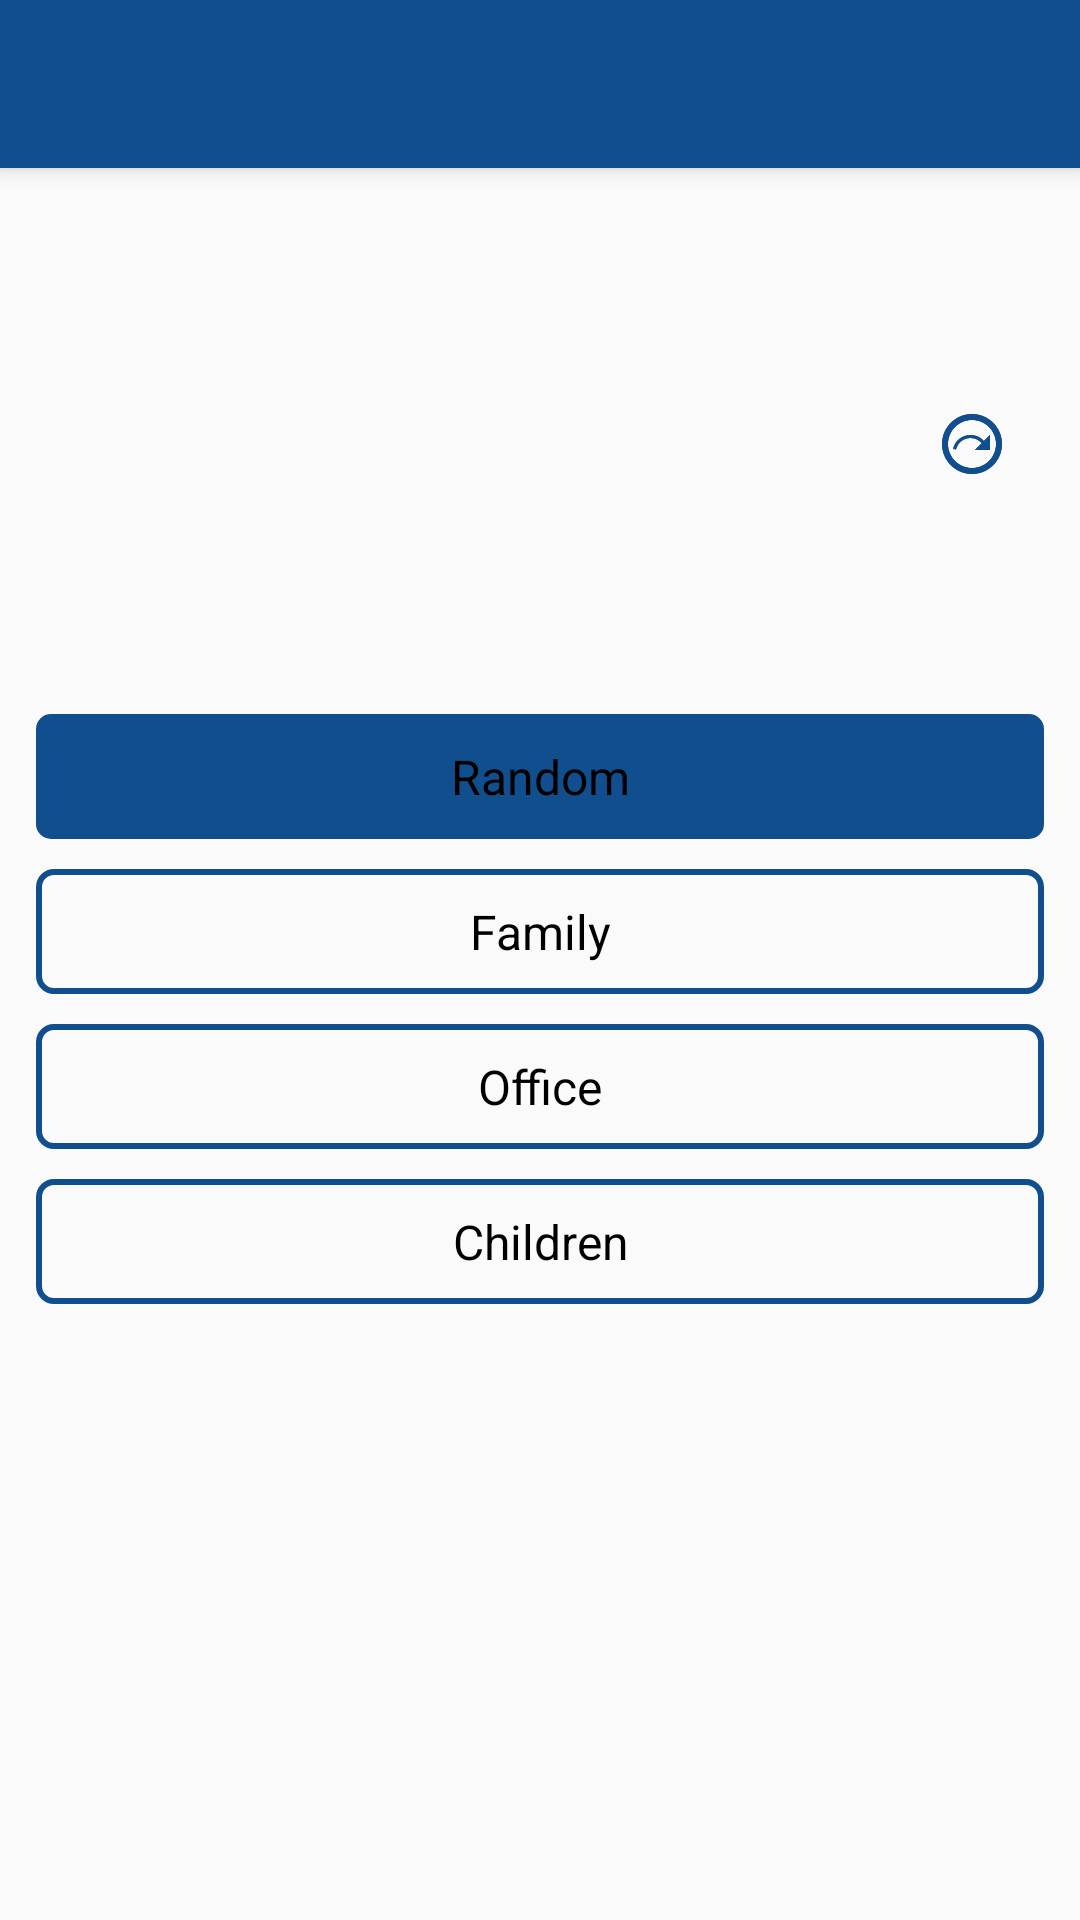

Write the Android layout XML for this screen, with the resource values it uses.
<!-- AndroidManifest.xml: application theme Theme.MyApplication -->
<!-- res/layout/activity_new_excuse.xml -->
<?xml version="1.0" encoding="utf-8"?>
<androidx.coordinatorlayout.widget.CoordinatorLayout xmlns:android="http://schemas.android.com/apk/res/android"
    android:layout_width="match_parent"
    android:layout_height="match_parent"
    xmlns:tools="http://schemas.android.com/tools"
    xmlns:app="http://schemas.android.com/apk/res-auto"
    tools:context=".ui.presentation.MainActivity">


    <include layout="@layout/toolbar_main" android:id="@+id/appbar"/>

    <ScrollView
        app:layout_behavior="com.google.android.material.appbar.AppBarLayout$ScrollingViewBehavior"
        android:layout_width="match_parent"
        android:layout_height="wrap_content">
        <LinearLayout
            android:layout_width="match_parent"
            android:layout_height="wrap_content"
            android:orientation="vertical"
            android:padding="12dp"
            android:clipToPadding="false">
            <FrameLayout
                android:layout_width="match_parent"
                android:layout_height="wrap_content">
                <TextView
                    android:id="@+id/excuse_text"
                    android:layout_width="match_parent"
                    android:layout_height="wrap_content"
                    android:gravity="center"
                    android:minHeight="160dp"
                    android:padding="12dp"
                    android:textSize="16sp"
                    android:textStyle="bold"
                    android:textColor="@android:color/black"
                    android:textIsSelectable="true"
                    android:drawablePadding="5dp"
                    android:background="@drawable/main_text_view_background"
                    app:drawableTint="@color/blue"
                    app:drawableEndCompat="@drawable/ic_outline_next_plan_24" />
                <ImageButton
                    android:contentDescription="@string/next_excuse"
                    android:id="@+id/next_button"
                    android:padding="2dp"
                    android:layout_width="28dp"
                    android:layout_height="28dp"
                    android:layout_margin="10dp"
                    android:layout_gravity="center_vertical|end"
                    app:tint="@color/blue"
                    android:src="@drawable/ic_outline_next_plan_24"
                    android:background="@drawable/transparent_ripple"/>
                <androidx.core.widget.ContentLoadingProgressBar
                    android:id="@+id/progress_circular"
                    android:layout_width="24dp"
                    android:layout_height="24dp"
                    android:layout_margin="12dp"
                    android:layout_gravity="center_vertical|end"
                    android:progress="40"
                    android:background="@android:color/white"
                    style="@android:style/Widget.DeviceDefault.Light.ProgressBar.Small"
                    android:visibility="gone"/>
            </FrameLayout>
            <RadioGroup
                android:id="@+id/category_radio"
                android:clipToPadding="false"
                android:orientation="vertical"
                android:layout_width="match_parent"
                android:layout_height="wrap_content"
                android:checkedButton="@id/random">

                <RadioButton
                    android:id="@+id/random"
                    android:layout_width="match_parent"
                    android:layout_height="wrap_content"
                    style="@style/Theme.MyApplication.RadioButton"
                    android:text="@string/random"/>
                <RadioButton
                    android:id="@+id/family"
                    android:layout_width="match_parent"
                    android:layout_height="wrap_content"
                    style="@style/Theme.MyApplication.RadioButton"
                    android:text="@string/family"/>
                <RadioButton
                    android:id="@+id/office"
                    android:layout_width="match_parent"
                    android:layout_height="wrap_content"
                    style="@style/Theme.MyApplication.RadioButton"
                    android:text="@string/office"/>
                <RadioButton
                    android:id="@+id/children"
                    android:layout_width="match_parent"
                    android:layout_height="wrap_content"
                    style="@style/Theme.MyApplication.RadioButton"
                    android:text="@string/children"/>

            </RadioGroup>
        </LinearLayout>
    </ScrollView>
</androidx.coordinatorlayout.widget.CoordinatorLayout>
<!-- res/layout/toolbar_main.xml (included above) -->
<?xml version="1.0" encoding="utf-8"?>
<com.google.android.material.appbar.AppBarLayout xmlns:android="http://schemas.android.com/apk/res/android"
    xmlns:app="http://schemas.android.com/apk/res-auto"
    android:layout_width="match_parent"
    android:layout_height="wrap_content"
    app:layout_behavior="com.google.android.material.appbar.AppBarLayout$Behavior">
    <androidx.appcompat.widget.Toolbar
        android:background="@color/blue"
        android:id="@+id/toolbar"
        android:layout_width="match_parent"
        android:theme="@style/ThemeOverlay.AppCompat.ActionBar"
        app:popupTheme="@style/ThemeOverlay.AppCompat.Light"
        app:titleTextAppearance="@style/Theme.MyApplication.ToolbarTitle"
        app:subtitleTextAppearance="@style/Theme.MyApplication.ToolbarSubtitle"
        android:layout_height="?attr/actionBarSize"/>
</com.google.android.material.appbar.AppBarLayout>
<!-- resources referenced by this layout -->
<resources>
  <color name="blue">#FF104E8E</color>
  <!-- drawable ic_outline_next_plan_24 (drawable) -->
  <vector android:height="24dp" android:tint="#000000"
      android:viewportHeight="24" android:viewportWidth="24"
      android:width="24dp" xmlns:android="http://schemas.android.com/apk/res/android">
      <path android:fillColor="@android:color/white" android:pathData="M12,2C6.48,2 2,6.48 2,12c0,5.52 4.48,10 10,10s10,-4.48 10,-10C22,6.48 17.52,2 12,2zM12,20c-4.42,0 -8,-3.58 -8,-8s3.58,-8 8,-8s8,3.58 8,8S16.42,20 12,20z"/>
      <path android:fillColor="@android:color/white" android:pathData="M15.97,11.03C14.87,9.79 13.28,9 11.5,9c-2.82,0 -5.18,1.95 -5.82,4.56l0.96,0.32C7.15,11.66 9.13,10 11.5,10c1.51,0 2.85,0.68 3.76,1.74L13,14h5V9L15.97,11.03z"/>
  </vector>
  <!-- drawable transparent_ripple (drawable) -->
  <?xml version="1.0" encoding="utf-8"?>
  <layer-list xmlns:android="http://schemas.android.com/apk/res/android">
      <item>
          <shape>
              <solid android:color="@android:color/transparent"/>
          </shape>
      </item>
      <item>
          <ripple android:color="@color/gray_dark">
              <item android:id="@android:id/mask">
                  <shape>
                      <solid android:color="@color/white"/>
                      <corners android:radius="5dp"/>
                  </shape>
              </item>
          </ripple>
      </item>
  </layer-list>
  <string name="children">Children</string>
  <string name="family">Family</string>
  <string name="next_excuse">Next Excuse</string>
  <string name="office">Office</string>
  <string name="random">Random</string>
  <style name="Theme.MyApplication.RadioButton">
          <item name="android:button">@null</item>
          <item name="android:paddingStart">15dp</item>
          <item name="android:paddingEnd">15dp</item>
          <item name="android:paddingTop">10dp</item>
          <item name="android:layout_marginTop">10dp</item>
          <item name="android:paddingBottom">10dp</item>
          <item name="android:gravity">center</item>
          <item name="android:textSize">16sp</item>
          <item name="android:textColor">@color/radio_button_text_color</item>
          <item name="android:background">@drawable/radio_button_background</item>
      </style>
  <style name="Theme.MyApplication.ToolbarSubtitle" parent="Theme.MyApplication.ToolbarTitle">
          <item name="android:textSize">12sp</item>
          <item name="android:textStyle">normal</item>
      </style>
  <style name="Theme.MyApplication.ToolbarTitle">
          <item name="android:textColor">@android:color/white</item>
          <item name="android:textSize">18sp</item>
          <item name="android:textStyle">bold</item>
      </style>
  <style name="Theme.MyApplication" parent="Theme.AppCompat.Light.DarkActionBar">
          <item name="android:statusBarColor">@color/blue</item>
          <item name="colorPrimary">@color/gray_dark</item>
          <item name="colorAccent">@color/teal_700</item>
          <item name="colorControlActivated">@color/blue</item>
      </style>
  <color name="gray_dark">#FF999999</color>
  <color name="white">#FFFFFFFF</color>
  <color name="teal_700">#FF018786</color>
</resources>
